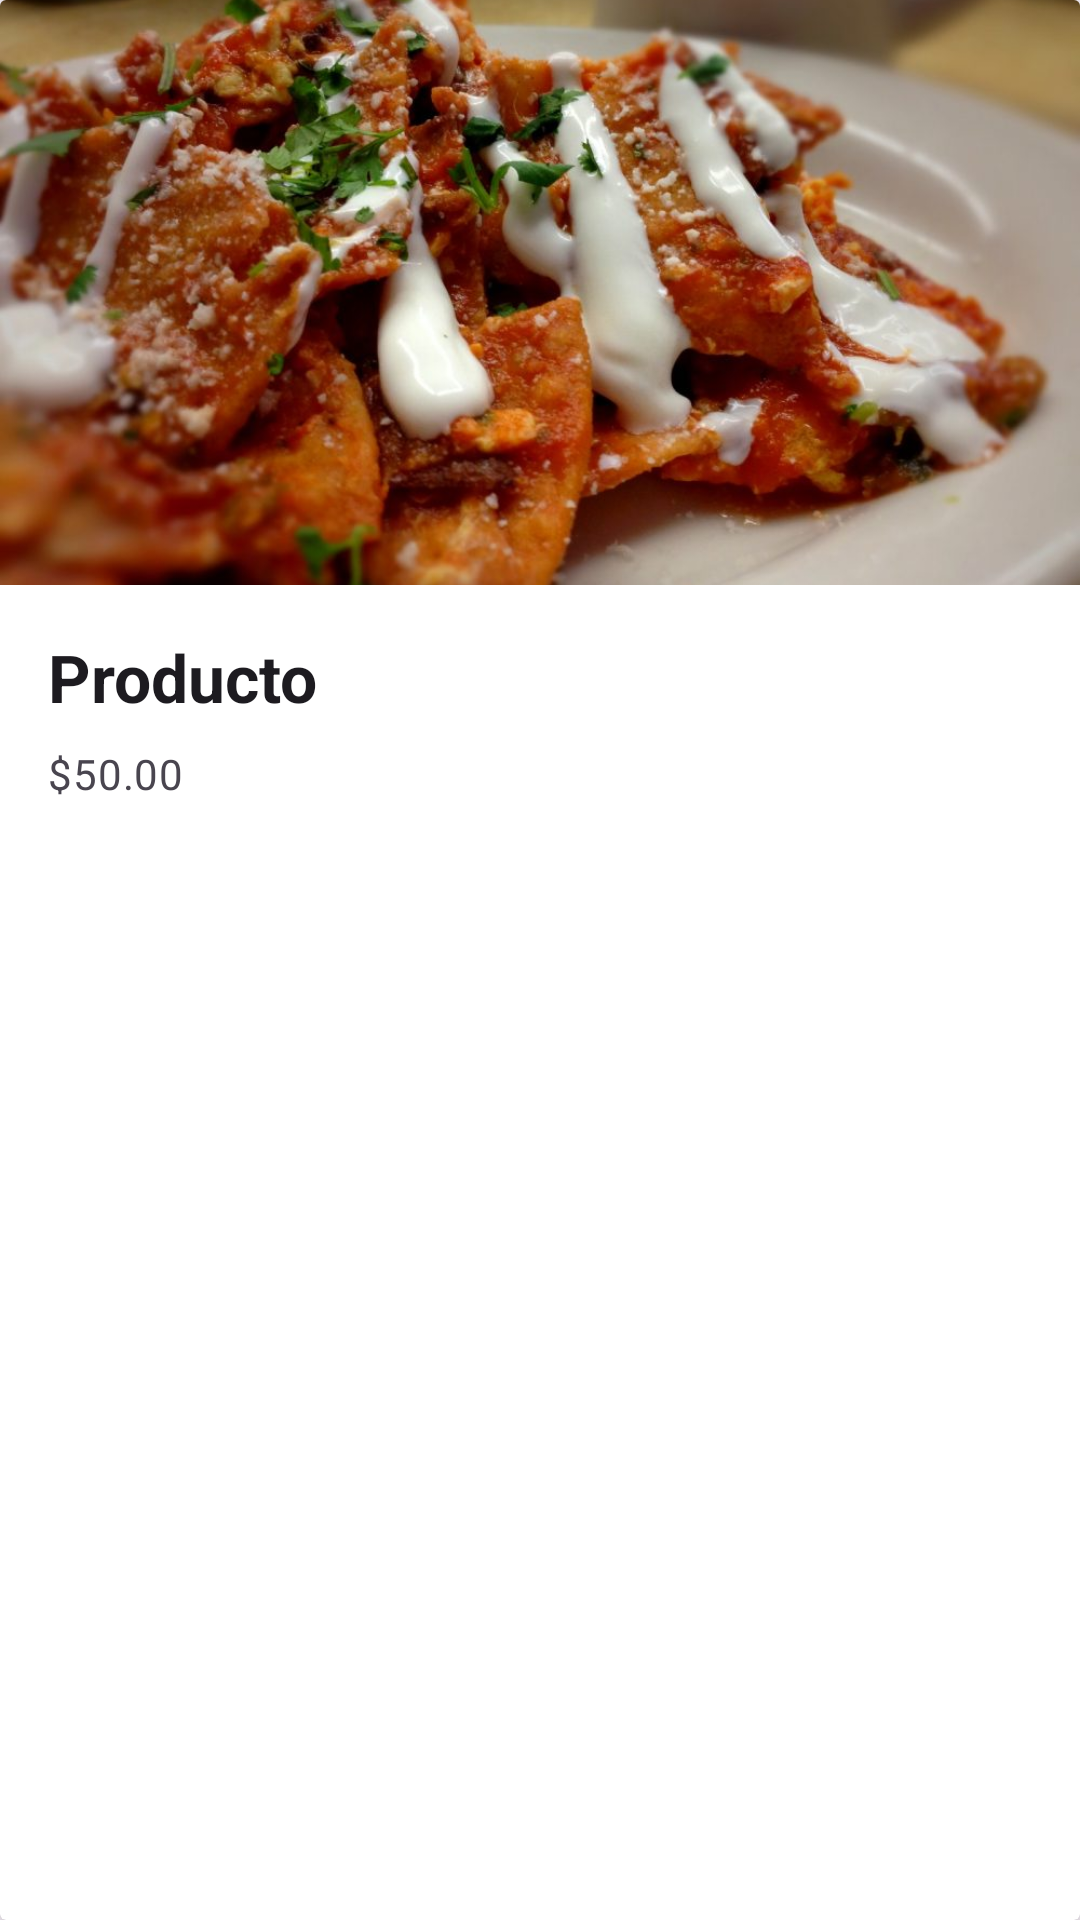

Write the Android layout XML for this screen, with the resource values it uses.
<!-- AndroidManifest.xml: application theme Theme.PayWallet -->
<!-- res/layout/card_product.xml -->
<?xml version="1.0" encoding="utf-8"?>
<androidx.cardview.widget.CardView xmlns:android="http://schemas.android.com/apk/res/android"
    xmlns:app="http://schemas.android.com/apk/res-auto"
    android:id="@+id/cardProducto"
    android:layout_width="250dp"
    android:layout_height="280dp"
    app:cardElevation="5dp"
    android:layout_margin="8dp">

    <LinearLayout
        android:layout_width="match_parent"
        android:layout_height="wrap_content"
        android:orientation="vertical">

        
        <ImageView
            android:layout_width="match_parent"
            android:layout_height="195dp"
            app:srcCompat="@drawable/ejemplo1"
            android:scaleType="centerCrop"
            android:contentDescription="Lorem impsum dolor sit amet"
            />

        <LinearLayout
            android:layout_width="match_parent"
            android:layout_height="wrap_content"
            android:orientation="vertical"
            android:padding="16dp">

            
            <TextView
                android:id="@+id/tvCard1"
                android:layout_width="wrap_content"
                android:layout_height="wrap_content"
                android:text="@string/txtProduct1"
                android:textStyle="bold"
                android:textAppearance="?attr/textAppearanceTitleLarge"
                />
            <TextView
                android:id="@+id/tvCard2"
                android:layout_width="wrap_content"
                android:layout_height="wrap_content"
                android:layout_marginTop="8dp"
                android:text="@string/txtProduct3"
                android:textAppearance="?attr/textAppearanceBodyMedium"
                android:textColor="?android:attr/textColorSecondary"
                />
            

        </LinearLayout>
    </LinearLayout>
</androidx.cardview.widget.CardView>
<!-- resources referenced by this layout -->
<resources>
  <!-- drawable ejemplo1: jpg bitmap (drawable, 97902 bytes) -->
  <string name="txtProduct1">Producto</string>
  <string name="txtProduct3">$50.00</string>
  <style name="Theme.PayWallet" parent="Theme.Material3.DayNight">
          
          <item name="colorPrimary">@color/chathamsBlue</item>
          <item name="colorPrimaryVariant">@color/purple_700</item>
          <item name="colorOnPrimary">@color/white</item>
          
          <item name="colorSecondary">@color/chambray</item>
          <item name="colorSecondaryVariant">@color/teal_700</item>
          <item name="colorOnSecondary">@color/chambray</item>
          
          <item name="android:statusBarColor">?attr/colorPrimaryVariant</item>
          
  
          
          <item name="colorPrimaryInverse">@color/purple_700</item>
          <item name="colorPrimaryContainer">@color/chathamsBlue</item>
          <item name="colorOnPrimaryContainer">@color/chambray</item>
          <item name="colorSecondaryContainer">@color/balihai3</item>
          <item name="colorOnSecondaryContainer">@color/chambray</item>
          <item name="textAppearanceDisplayLarge">@style/TextAppearance.Material3.DisplayLarge</item>
          <item name="textAppearanceDisplayMedium">@style/TextAppearance.Material3.DisplayMedium</item>
          <item name="textAppearanceDisplaySmall">@style/TextAppearance.Material3.DisplaySmall</item>
          <item name="textAppearanceHeadlineLarge">@style/TextAppearance.Material3.HeadlineLarge</item>
          <item name="textAppearanceHeadlineMedium">@style/TextAppearance.Material3.HeadlineMedium</item>
          <item name="textAppearanceHeadlineSmall">@style/TextAppearance.Material3.HeadlineSmall</item>
          <item name="textAppearanceTitleLarge">@style/TextAppearance.Material3.TitleLarge</item>
          <item name="textAppearanceTitleMedium">@style/TextAppearance.Material3.TitleMedium</item>
          <item name="textAppearanceTitleSmall">@style/TextAppearance.Material3.TitleSmall</item>
          <item name="textAppearanceBodyLarge">@style/TextAppearance.Material3.BodyLarge</item>
          <item name="textAppearanceBodyMedium">@style/TextAppearance.Material3.BodyMedium</item>
          <item name="textAppearanceBodySmall">@style/TextAppearance.Material3.BodySmall</item>
          <item name="textAppearanceLabelLarge">@style/TextAppearance.Material3.LabelLarge</item>
          <item name="textAppearanceLabelMedium">@style/TextAppearance.Material3.LabelMedium</item>
          <item name="textAppearanceLabelSmall">@style/TextAppearance.Material3.LabelSmall</item>
          <item name="shapeAppearanceSmallComponent">@style/ShapeAppearance.Material3.SmallComponent</item>
          <item name="shapeAppearanceMediumComponent">@style/ShapeAppearance.Material3.MediumComponent</item>
          <item name="shapeAppearanceLargeComponent">@style/ShapeAppearance.Material3.LargeComponent</item>
  
      </style>
  <color name="chathamsBlue">#14346c</color>
  <color name="purple_700">#FF3700B3</color>
  <color name="white">#FFFFFFFF</color>
  <color name="chambray">#395682</color>
  <color name="teal_700">#FF018786</color>
  <color name="balihai3"> #849cb4</color>
</resources>
